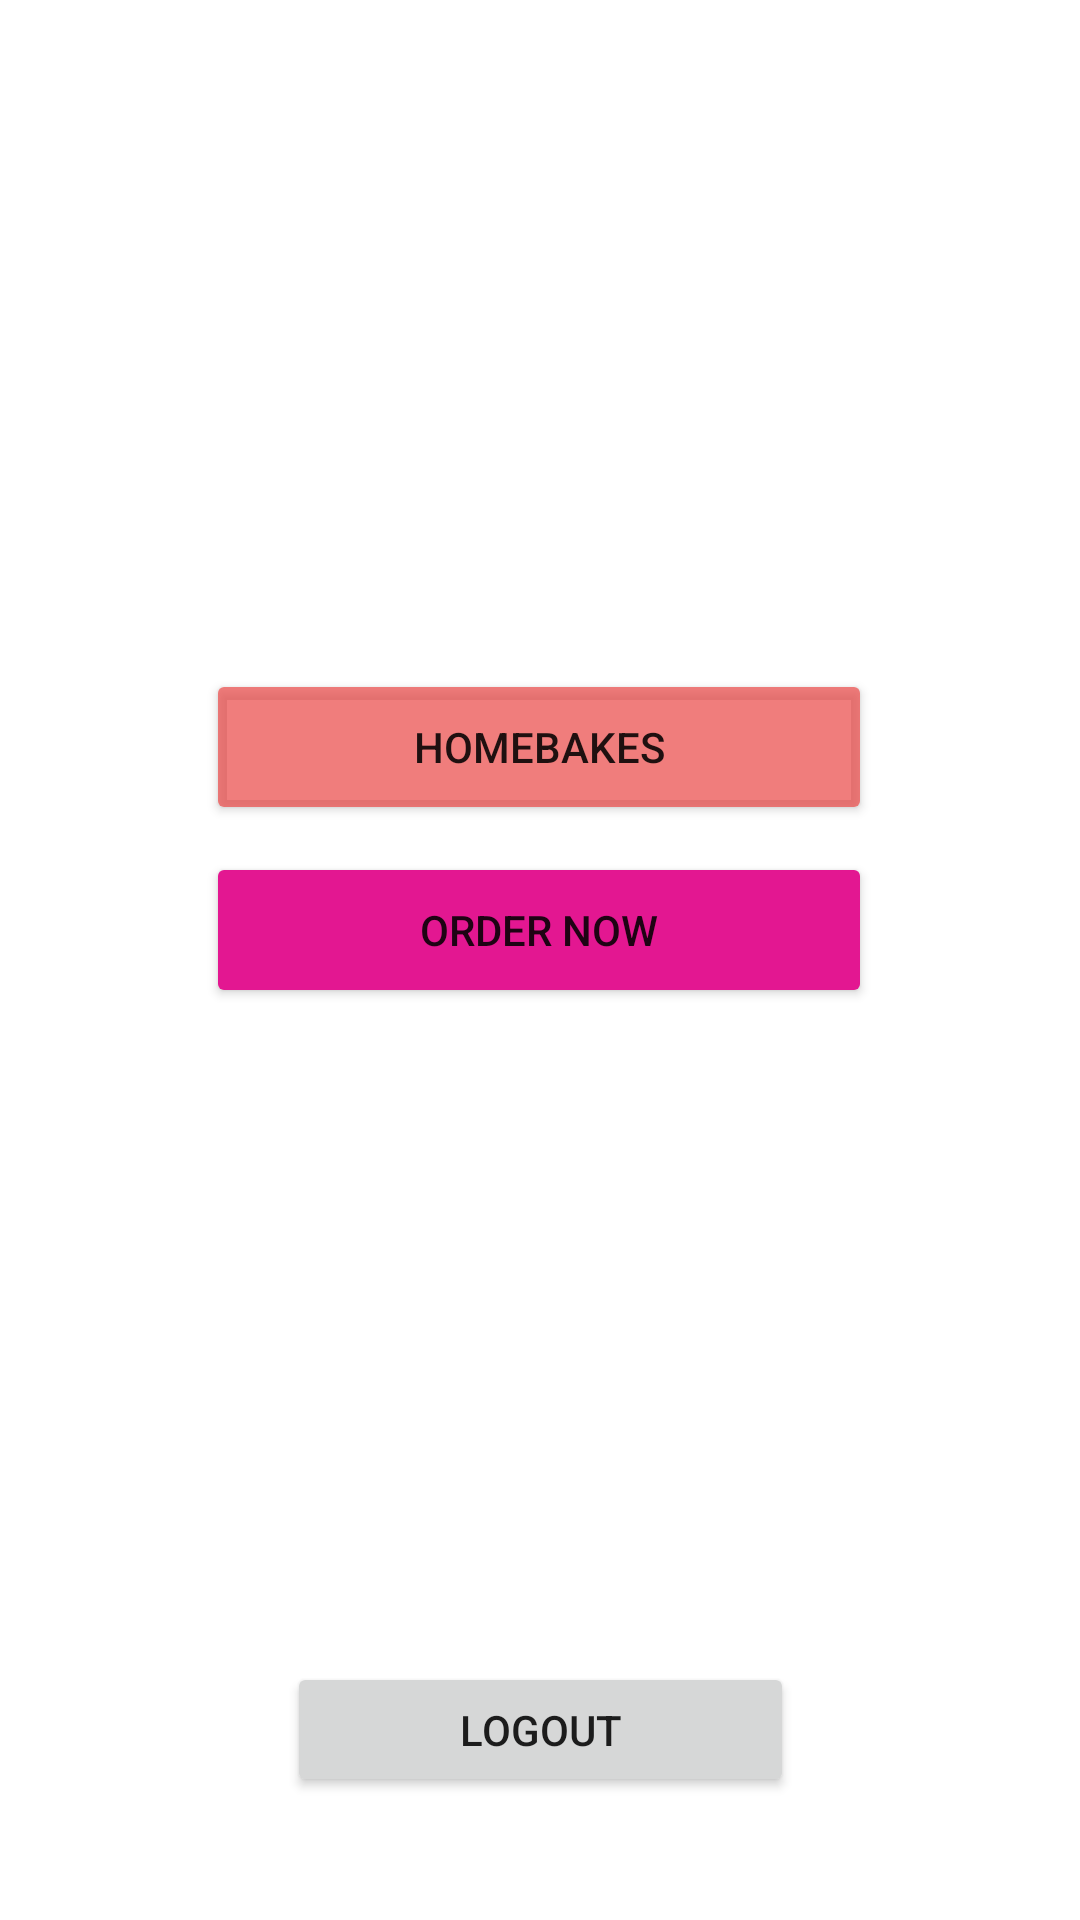

Produce the Android XML layout that renders to this screen, including the resource entries it uses.
<!-- AndroidManifest.xml: application theme Theme.Cupcake -->
<!-- res/layout/activity_user_home.xml -->
<?xml version="1.0" encoding="utf-8"?>
<androidx.constraintlayout.widget.ConstraintLayout xmlns:android="http://schemas.android.com/apk/res/android"
    xmlns:app="http://schemas.android.com/apk/res-auto"
    xmlns:tools="http://schemas.android.com/tools"
    android:layout_width="match_parent"
    android:layout_height="match_parent"
    tools:context=".User_Home"
    android:background="@drawable/cups">

    <Button
        android:id="@+id/btnOrderu"
        android:layout_width="222dp"
        android:layout_height="52dp"
        android:backgroundTint="#E31791"
        android:text="Order Now"
        app:layout_constraintBottom_toBottomOf="parent"
        app:layout_constraintEnd_toEndOf="parent"
        app:layout_constraintHorizontal_bias="0.497"
        app:layout_constraintStart_toStartOf="parent"
        app:layout_constraintTop_toTopOf="parent"
        app:layout_constraintVertical_bias="0.483" />

    <Button
        android:id="@+id/btnproducts"
        android:layout_width="222dp"
        android:layout_height="52dp"
        android:backgroundTint="#B9EB4D4B"
        android:text="HomeBakes"
        app:layout_constraintBottom_toBottomOf="parent"
        app:layout_constraintEnd_toEndOf="parent"
        app:layout_constraintHorizontal_bias="0.497"
        app:layout_constraintStart_toStartOf="parent"
        app:layout_constraintTop_toTopOf="parent"
        app:layout_constraintVertical_bias="0.379" />

    <Button
        android:id="@+id/btnlogout"
        android:layout_width="169dp"
        android:layout_height="45dp"
        android:text="Logout"
        app:layout_constraintBottom_toBottomOf="parent"
        app:layout_constraintEnd_toEndOf="parent"
        app:layout_constraintStart_toStartOf="parent"
        app:layout_constraintTop_toTopOf="parent"
        app:layout_constraintVertical_bias="0.931" />

</androidx.constraintlayout.widget.ConstraintLayout>
<!-- resources referenced by this layout -->
<resources>
  <style name="Theme.Cupcake" parent="Theme.MaterialComponents.DayNight.DarkActionBar">
          
          <item name="colorPrimary">@color/purple_500</item>
          <item name="colorPrimaryVariant">@color/purple_700</item>
          <item name="colorOnPrimary">@color/white</item>
          
          <item name="colorSecondary">@color/teal_200</item>
          <item name="colorSecondaryVariant">@color/teal_700</item>
          <item name="colorOnSecondary">@color/black</item>
          
          <item name="android:statusBarColor" tools:targetApi="l">?attr/colorPrimaryVariant</item>
          
      </style>
  <!-- not gathered from this repository: default colours our renderer supplied (Android Studio template values) -->
  <color name="purple_500">#FF6200EE</color>
  <color name="purple_700">#FF3700B3</color>
  <color name="teal_200">#FF03DAC5</color>
  <color name="teal_700">#FF018786</color>
  <color name="black">#FF000000</color>
  <color name="white">#FFFFFFFF</color>
</resources>
